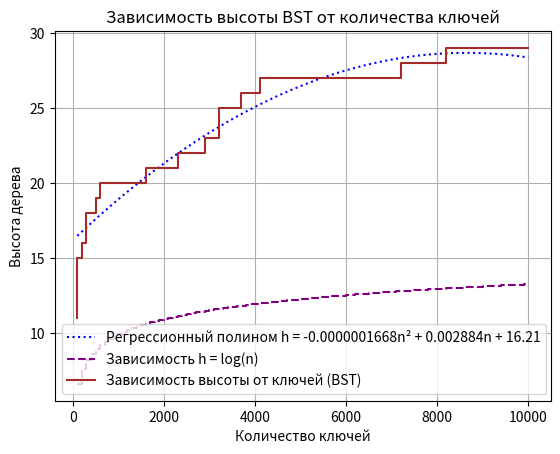
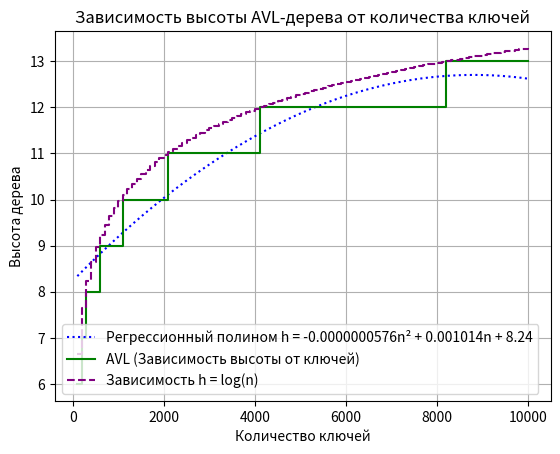
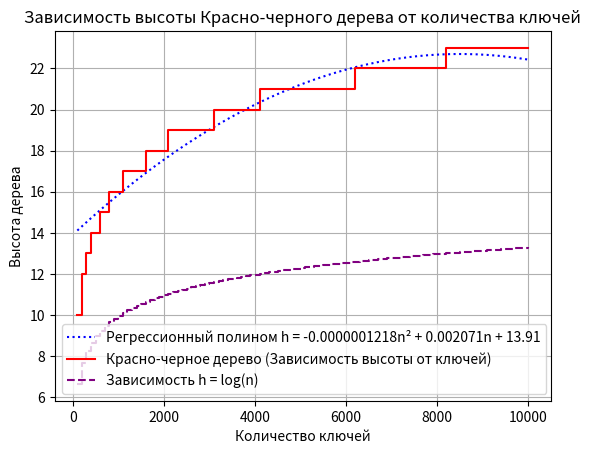

Python code for these plots, in order:
from collections import deque
import matplotlib.pyplot as plt
import random
import numpy as np
import sys
sys.setrecursionlimit(100001)

class Node:
    def __init__(self, key):
        self.key = key
        self.left = None
        self.right = None


class BinarySearchTree:
    def __init__(self):
        self.root = None

    # Вставка
    def insert(self, key):
        if self.root is None:
            self.root = Node(key)
        else:
            self._insert_recursive(self.root, key)

    def _insert_recursive(self, node, key):
        if key < node.key:
            if node.left is None:
                node.left = Node(key)
            else:
                self._insert_recursive(node.left, key)
        elif key > node.key:
            if node.right is None:
                node.right = Node(key)
            else:
                self._insert_recursive(node.right, key)

    # Поиск
    def search(self, key):
        return self._search_recursive(self.root, key)

    def _search_recursive(self, node, key):
        if node is None or node.key == key:
            return node
        if key < node.key:
            return self._search_recursive(node.left, key)
        else:
            return self._search_recursive(node.right, key)

    # Удаление
    def delete(self, key):
        self.root = self._delete_recursive(self.root, key)

    def _delete_recursive(self, node, key):
        if node is None:
            return node
        if key < node.key:
            node.left = self._delete_recursive(node.left, key)
        elif key > node.key:
            node.right = self._delete_recursive(node.right, key)
        else:
            # Узел с одним или без потомков
            if node.left is None:
                return node.right
            elif node.right is None:
                return node.left
            # Узел с двумя потомками
            min_larger_node = self._find_min(node.right)
            node.key = min_larger_node.key
            node.right = self._delete_recursive(node.right, min_larger_node.key)
        return node

    def _find_min(self, node):
        current = node
        while current.left is not None:
            current = current.left
        return current

    def calculate_height(self, node):
        if node is None:
            return -1
        left_height = self.calculate_height(node.left)
        right_height = self.calculate_height(node.right)
        return max(left_height, right_height) + 1

    def print_tree(self, node, level=0, prefix="Root: "):
        if node is not None:
            # Рекурсивно обходим правое поддерево
            self.print_tree(node.right, level + 1, "R----")
            # Печатаем текущий узел с отступами
            print(" " * (level * 6) + prefix + str(node.key))
            # Рекурсивно обходим левое поддерево
            self.print_tree(node.left, level + 1, "L----")





class AVLNode:
    def __init__(self, key, height=1, left=None, right=None):
        self.key = key
        self.height = height
        self.left = left
        self.right = right


class AVLTree:
    def __init__(self):
        self.root = None

    def get_height(self, node):
        return node.height if node else 0

    def get_balance(self, node):
        return self.get_height(node.left) - self.get_height(node.right) if node else 0

    def update_height(self, node):
        node.height = 1 + max(self.get_height(node.left), self.get_height(node.right))

    def rotate_right(self, y):
        x = y.left
        T2 = x.right
        x.right = y
        y.left = T2
        self.update_height(y)
        self.update_height(x)
        return x

    def rotate_left(self, x):
        y = x.right
        T2 = y.left
        y.left = x
        x.right = T2
        self.update_height(x)
        self.update_height(y)
        return y

    def balance(self, node):
        balance_factor = self.get_balance(node)
        if balance_factor > 1:
            if self.get_balance(node.left) < 0:
                node.left = self.rotate_left(node.left)
            return self.rotate_right(node)
        if balance_factor < -1:
            if self.get_balance(node.right) > 0:
                node.right = self.rotate_right(node.right)
            return self.rotate_left(node)
        return node

    def insert(self, node, key):
        if not node:
            return AVLNode(key)
        if key < node.key:
            node.left = self.insert(node.left, key)
        elif key > node.key:
            node.right = self.insert(node.right, key)
        else:
            return node  # No duplicates allowed
        self.update_height(node)
        return self.balance(node)

    def delete(self, node, key):
        if not node:
            return node
        if key < node.key:
            node.left = self.delete(node.left, key)
        elif key > node.key:
            node.right = self.delete(node.right, key)
        else:
            if not node.left:
                return node.right
            if not node.right:
                return node.left
            temp = self.get_min_value_node(node.right)
            node.key = temp.key
            node.right = self.delete(node.right, temp.key)
        self.update_height(node)
        return self.balance(node)

    def get_min_value_node(self, node):
        current = node
        while current.left:
            current = current.left
        return current

    def search(self, node, key):
        if not node or node.key == key:
            return node
        if key < node.key:
            return self.search(node.left, key)
        return self.search(node.right, key)

    def insert_key(self, key):
        self.root = self.insert(self.root, key)

    def delete_key(self, key):
        self.root = self.delete(self.root, key)

    def search_key(self, key):
        return self.search(self.root, key)

    def print_tree(self, node, level=0, prefix="Root: "):
        if node is not None:
            # Рекурсивно обходим правое поддерево
            self.print_tree(node.right, level + 1, "R----")
            # Печатаем текущий узел с отступами
            print(" " * (level * 6) + prefix + str(node.key))
            # Рекурсивно обходим левое поддерево
            self.print_tree(node.left, level + 1, "L----")

    def calculate_height(self, node):
        if node is None:
            return -1
        left_height = self.calculate_height(node.left)
        right_height = self.calculate_height(node.right)
        return max(left_height, right_height) + 1



class RedBlackNode:
    def __init__(self, key, color="red", left=None, right=None, parent=None):
        self.key = key
        self.color = color
        self.left = left
        self.right = right
        self.parent = parent


class RedBlackTree:
    def __init__(self):
        self.NIL = RedBlackNode(key=None, color="black")
        self.root = self.NIL

    def get_height(self, node):
        if node is self.NIL:
            return -1  # Пустое поддерево имеет высоту -1
        left_height = self.calculate_height(node.left)
        right_height = self.calculate_height(node.right)

        return max(left_height, right_height) + 1

    def search(self, node, key):
        if node == self.NIL or node.key == key:
            return node
        if key < node.key:
            return self.search(node.left, key)
        return self.search(node.right, key)

    def search_key(self, key):
        return self.search(self.root, key)

    def rotate_left(self, x):
        y = x.right
        x.right = y.left
        if y.left != self.NIL:
            y.left.parent = x
        y.parent = x.parent
        if x.parent is None:
            self.root = y
        elif x == x.parent.left:
            x.parent.left = y
        else:
            x.parent.right = y
        y.left = x
        x.parent = y

    def rotate_right(self, y):
        x = y.left
        y.left = x.right
        if x.right != self.NIL:
            x.right.parent = y
        x.parent = y.parent
        if y.parent is None:
            self.root = x
        elif y == y.parent.right:
            y.parent.right = x
        else:
            y.parent.left = x
        x.right = y
        y.parent = x

    def insert(self, key):
        new_node = RedBlackNode(key, color="red", left=self.NIL, right=self.NIL)
        parent = None
        current = self.root

        while current != self.NIL:
            parent = current
            if new_node.key < current.key:
                current = current.left
            else:
                current = current.right

        new_node.parent = parent
        if parent is None:
            self.root = new_node
        elif new_node.key < parent.key:
            parent.left = new_node
        else:
            parent.right = new_node

        self.fix_insert(new_node)

    def fix_insert(self, node):
        while node != self.root and node.parent.color == "red":
            if node.parent == node.parent.parent.left:
                uncle = node.parent.parent.right
                if uncle.color == "red":
                    node.parent.color = "black"
                    uncle.color = "black"
                    node.parent.parent.color = "red"
                    node = node.parent.parent
                else:
                    if node == node.parent.right:
                        node = node.parent
                        self.rotate_left(node)
                    # Case 3: Node is left child
                    node.parent.color = "black"
                    node.parent.parent.color = "red"
                    self.rotate_right(node.parent.parent)
            else:  # Symmetric to the above
                uncle = node.parent.parent.left
                if uncle.color == "red":
                    node.parent.color = "black"
                    uncle.color = "black"
                    node.parent.parent.color = "red"
                    node = node.parent.parent
                else:
                    if node == node.parent.left:
                        node = node.parent
                        self.rotate_right(node)
                    # Case 3
                    node.parent.color = "black"
                    node.parent.parent.color = "red"
                    self.rotate_left(node.parent.parent)
        self.root.color = "black"

    def transplant(self, u, v):
        if u.parent is None:
            self.root = v
        elif u == u.parent.left:
            u.parent.left = v
        else:
            u.parent.right = v
        v.parent = u.parent

    def delete(self, key):
        node = self.search(self.root, key)
        if node == self.NIL:
            return
        y = node
        y_original_color = y.color
        if node.left == self.NIL:
            x = node.right
            self.transplant(node, node.right)
        elif node.right == self.NIL:
            x = node.left
            self.transplant(node, node.left)
        else:
            y = self.minimum(node.right)
            y_original_color = y.color
            x = y.right
            if y.parent == node:
                x.parent = y
            else:
                self.transplant(y, y.right)
                y.right = node.right
                y.right.parent = y
            self.transplant(node, y)
            y.left = node.left
            y.left.parent = y
            y.color = node.color
        if y_original_color == "black":
            self.fix_delete(x)

    def fix_delete(self, x):
        while x != self.root and x.color == "black":
            if x == x.parent.left:
                sibling = x.parent.right
                if sibling.color == "red":
                    sibling.color = "black"
                    x.parent.color = "red"
                    self.rotate_left(x.parent)
                    sibling = x.parent.right
                if sibling.left.color == "black" and sibling.right.color == "black":
                    sibling.color = "red"
                    x = x.parent
                else:
                    if sibling.right.color == "black":
                        sibling.left.color = "black"
                        sibling.color = "red"
                        self.rotate_right(sibling)
                        sibling = x.parent.right

                    sibling.color = x.parent.color
                    x.parent.color = "black"
                    sibling.right.color = "black"
                    self.rotate_left(x.parent)
                    x = self.root
            else:
                sibling = x.parent.left
                if sibling.color == "red":
                    sibling.color = "black"
                    x.parent.color = "red"
                    self.rotate_right(x.parent)
                    sibling = x.parent.left
                if sibling.right.color == "black" and sibling.left.color == "black":
                    sibling.color = "red"
                    x = x.parent
                else:
                    if sibling.left.color == "black":
                        sibling.right.color = "black"
                        sibling.color = "red"
                        self.rotate_left(sibling)
                        sibling = x.parent.left
                    sibling.color = x.parent.color
                    x.parent.color = "black"
                    sibling.left.color = "black"
                    self.rotate_right(x.parent)
                    x = self.root
        x.color = "black"

    def minimum(self, node):
        while node.left != self.NIL:
            node = node.left
        return node

    def print_tree(self, node, level=0, prefix="Root: "):
        if node != self.NIL:
            self.print_tree(node.right, level + 1, "R----")
            print(" " * (level * 6) + prefix + f"{node.key} ({node.color})")
            self.print_tree(node.left, level + 1, "L----")

    def calculate_height(self, node):

        if node is self.NIL:
            return -1  # Пустое поддерево имеет высоту -1
        left_height = self.calculate_height(node.left)
        right_height = self.calculate_height(node.right)

        return max(left_height, right_height) + 1


def find_tree_dependence():
    n = []
    h_avl = []
    h_rb = []
    h_bst = []

    bst = BinarySearchTree()

    for i in range(1, 101):

        for _ in range(100):
            while True:
                num = random.randint(0, 10000)
                if not bst.search(num):
                    bst.insert(num)
                    break

        height = bst.calculate_height(bst.root)

        h_bst.append(height)



    for i in range(1, 101):
        keys = list(range(1, 100 * i + 1))

        # AVL
        avl = AVLTree()
        for key in keys:
            avl.insert_key(key)
        h_avl.append(avl.calculate_height(avl.root))


        rb = RedBlackTree()
        for key in keys:
            rb.insert(key)
        h_rb.append(rb.calculate_height(rb.root))

        n.append(100 * i)


    coefficients1 = np.polyfit(n, h_bst, 2)
    coefficients2 = np.polyfit(n, h_avl, 2)
    coefficients3 = np.polyfit(n, h_rb, 2)



    polynomial1 = np.poly1d(coefficients1)
    polynomial2 = np.poly1d(coefficients2)
    polynomial3 = np.poly1d(coefficients3)

    equation1 = f"h = {coefficients1[0]:.10f}n² + {coefficients1[1]:.6f}n + {coefficients1[2]:.2f}"
    equation2 = f"h = {coefficients2[0]:.10f}n² + {coefficients2[1]:.6f}n + {coefficients2[2]:.2f}"
    equation3 = f"h = {coefficients3[0]:.10f}n² + {coefficients3[1]:.6f}n + {coefficients3[2]:.2f}"



    x_fit = np.linspace(min(n), max(n), 500)

    y_fit1 = polynomial1(x_fit)
    y_fit2 = polynomial2(x_fit)
    y_fit3 = polynomial3(x_fit)


    plt.figure(1)
    plt.plot(x_fit, y_fit1, color="blue", label=f"Регрессионный полином {equation1}", linestyle=':')
    plt.step(n, np.log2(n), label='Зависимость h = log(n)', color='purple', linestyle='--', where='post')
    plt.step(n, h_bst, label='Зависимость высоты от ключей (BST)', color='brown')
    plt.xlabel('Количество ключей')
    plt.ylabel('Высота дерева')
    plt.title('Зависимость высоты BST от количества ключей')
    plt.grid(True)
    plt.legend()
    plt.show(block=False)

    plt.figure(2)
    plt.plot(x_fit, y_fit2, color="blue", label=f"Регрессионный полином {equation2}", linestyle=':')
    plt.step(n, h_avl, label='AVL (Зависимость высоты от ключей)', color='green', where='post')
    plt.step(n, np.log2(n), label='Зависимость h = log(n)', color='purple', linestyle='--', where='post')
    plt.xlabel('Количество ключей')
    plt.ylabel('Высота дерева')
    plt.title('Зависимость высоты AVL-дерева от количества ключей')
    plt.grid(True)
    plt.legend()
    plt.show(block=False)

    plt.figure(3)
    plt.plot(x_fit, y_fit3, color="blue", label=f"Регрессионный полином {equation3}", linestyle=':')
    plt.step(n, h_rb, label='Красно-черное дерево (Зависимость высоты от ключей)', color='red', where='post')
    plt.step(n, np.log2(n), label='Зависимость h = log(n)', color='purple', linestyle='--', where='post')
    plt.xlabel('Количество ключей')
    plt.ylabel('Высота дерева')
    plt.title('Зависимость высоты Красно-черного дерева от количества ключей')
    plt.grid(True)
    plt.legend()
    plt.show()



def pre_order(root): #прямой
    if root:
        print(root.key, end=" ")
        pre_order(root.left)
        pre_order(root.right)


def in_order(root): #симметричный
    if root:
        in_order(root.left)
        print(root.key, end=" ")
        in_order(root.right)

def post_order(root): #обратный
    if root:
        post_order(root.left)
        post_order(root.right)
        print(root.key, end=" ")

def level_order(root): # в ширину
    if not root:
        return
    queue = deque([root])
    while queue:
        node = queue.popleft()
        print(node.key, end=" ")
        if node.left:
            queue.append(node.left)
        if node.right:
            queue.append(node.right)







################################################################################

find_tree_dependence()

################################################################################

tree = BinarySearchTree()

for i in range(0, 10):
    tree.insert(random.randint(1,1000))

tree.print_tree(tree.root)

print("Прямой обход: ")
pre_order(tree.root)
print('\n')

print("Симметричный обход: ")
in_order(tree.root)
print('\n')

print("Обратный обход: ")
post_order(tree.root)
print('\n')

print("Обход в ширину: ")
level_order(tree.root)
print('\n')




################################################################################

tree = AVLTree()

for i in range(0, 10):
    tree.insert_key(random.randint(1,1000))

tree.print_tree(tree.root)

print("Прямой обход: ")
pre_order(tree.root)
print('\n')

print("Симметричный обход: ")
in_order(tree.root)
print('\n')

print("Обратный обход: ")
post_order(tree.root)
print('\n')

print("Обход в ширину: ")
level_order(tree.root)
print('\n')

################################################################################
tree = RedBlackTree()

for i in range(0, 10):
    tree.insert(random.randint(1,1000))

tree.print_tree(tree.root)

print("Прямой обход: ")
pre_order(tree.root)
print('\n')

print("Симметричный обход: ")
in_order(tree.root)
print('\n')

print("Обратный обход: ")
post_order(tree.root)
print('\n')

print("Обход в ширину: ")
level_order(tree.root)
print('\n')